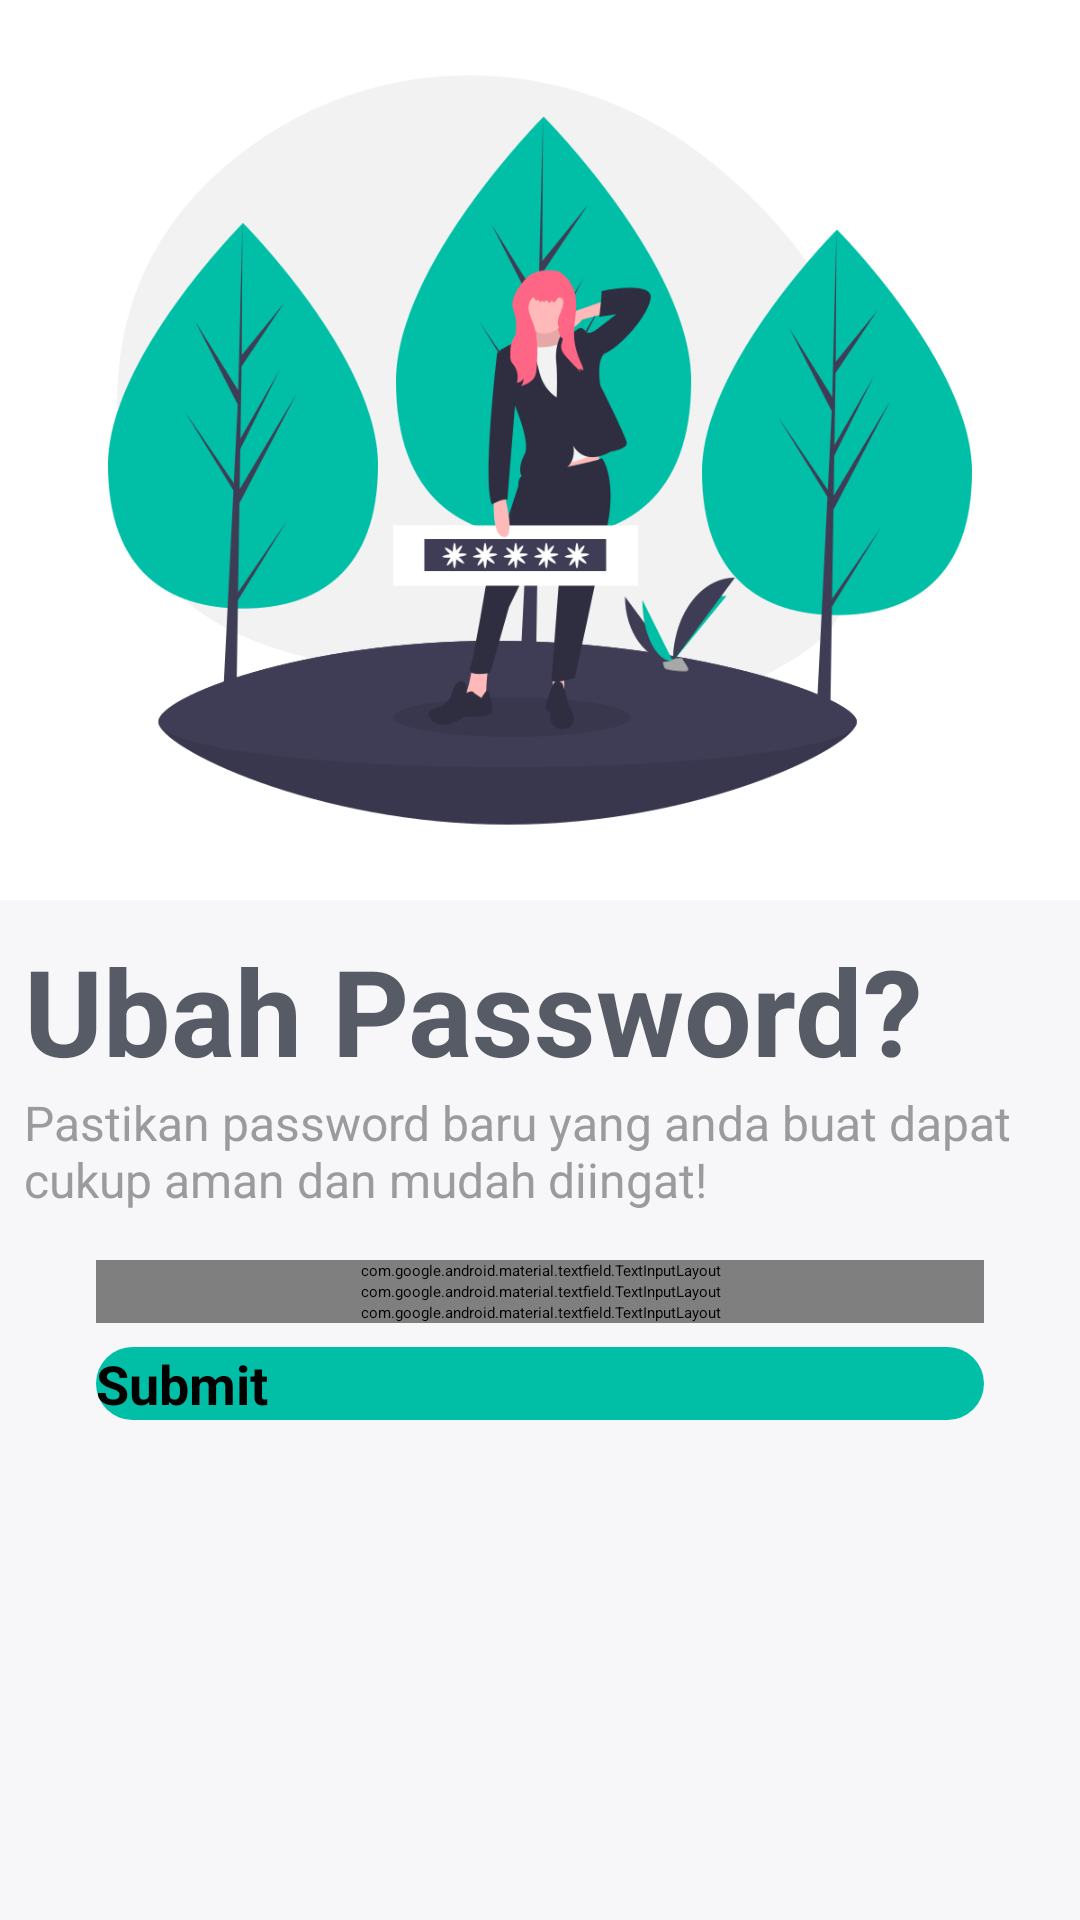

Write the Android layout XML for this screen, with the resource values it uses.
<!-- AndroidManifest.xml: application theme Theme.BankSampahMliriprowo -->
<!-- res/layout/activity_update_password.xml -->
<?xml version="1.0" encoding="utf-8"?>
<androidx.constraintlayout.widget.ConstraintLayout xmlns:android="http://schemas.android.com/apk/res/android"
    xmlns:app="http://schemas.android.com/apk/res-auto"
    xmlns:tools="http://schemas.android.com/tools"
    android:layout_width="match_parent"
    android:layout_height="match_parent"
    android:background="@color/background"
    tools:context=".user.UpdatePasswordActivity">

    <View
        android:id="@+id/imageLogin"
        android:layout_width="match_parent"
        android:layout_height="300dp"
        android:background="@drawable/ubah_password"
        app:layout_constraintTop_toTopOf="parent" />

    <androidx.appcompat.widget.AppCompatImageView
        android:id="@+id/backButton"
        android:layout_width="22dp"
        android:layout_height="22dp"
        android:layout_marginStart="8dp"
        android:layout_marginTop="16dp"
        android:src="@drawable/ic_close"
        android:tint="@color/dark_Red"
        app:layout_constraintStart_toStartOf="parent"
        app:layout_constraintTop_toTopOf="parent" />

    <ScrollView
        android:layout_width="match_parent"
        android:layout_height="0dp"
        app:layout_constraintTop_toBottomOf="@id/imageLogin"
        app:layout_constraintBottom_toBottomOf="parent">

        <androidx.constraintlayout.widget.ConstraintLayout
            android:layout_width="match_parent"
            android:layout_height="wrap_content"
            android:paddingBottom="10dp">

            <TextView
                android:id="@+id/ubahPassword"
                android:layout_width="match_parent"
                android:layout_height="wrap_content"
                android:layout_marginStart="8dp"
                android:layout_marginTop="10dp"
                android:text="@string/ubah_password"
                android:textStyle="bold"
                android:textSize="40sp"
                android:textColor="@color/primary_text"
                app:layout_constraintStart_toStartOf="parent"
                app:layout_constraintEnd_toEndOf="parent"
                app:layout_constraintTop_toTopOf="parent" />

            <TextView
                android:id="@+id/keterangan"
                android:layout_width="match_parent"
                android:layout_height="wrap_content"
                android:layout_marginStart="8dp"
                android:layout_marginEnd="8dp"
                android:text="@string/keterangan2"
                android:textSize="16sp"
                android:textColor="@color/secondary_text"
                app:layout_constraintStart_toStartOf="parent"
                app:layout_constraintEnd_toEndOf="parent"
                app:layout_constraintTop_toBottomOf="@id/ubahPassword" />

            <com.google.android.material.textfield.TextInputLayout
                style="@style/Widget.MaterialComponents.TextInputLayout.OutlinedBox.Dense"
                android:id="@+id/oldPasswordContainer"
                android:layout_width="match_parent"
                android:layout_height="wrap_content"
                android:layout_marginTop="16dp"
                android:layout_marginStart="32dp"
                android:layout_marginEnd="32dp"
                app:helperText="Wajib!"
                app:counterEnabled="true"
                app:counterMaxLength="16"
                app:passwordToggleEnabled="true"
                app:helperTextTextColor="@color/dark_Red"
                app:layout_constraintStart_toStartOf="parent"
                app:layout_constraintEnd_toEndOf="parent"
                app:layout_constraintTop_toBottomOf="@id/keterangan" >

                <com.google.android.material.textfield.TextInputEditText
                    android:id="@+id/etOldPassword"
                    android:layout_width="match_parent"
                    android:layout_height="match_parent"
                    android:lines="1"
                    android:maxLength="16"
                    android:drawableStart="@drawable/ic_password"
                    android:inputType="textPassword"
                    android:hint="@string/password_lama" />

            </com.google.android.material.textfield.TextInputLayout>

            <com.google.android.material.textfield.TextInputLayout
                style="@style/Widget.MaterialComponents.TextInputLayout.OutlinedBox.Dense"
                android:id="@+id/newPasswordContainer"
                android:layout_width="match_parent"
                android:layout_height="wrap_content"
                android:layout_marginStart="32dp"
                android:layout_marginEnd="32dp"
                app:helperText="Wajib!"
                app:counterEnabled="true"
                app:counterMaxLength="16"
                app:passwordToggleEnabled="true"
                app:helperTextTextColor="@color/dark_Red"
                app:layout_constraintStart_toStartOf="parent"
                app:layout_constraintEnd_toEndOf="parent"
                app:layout_constraintTop_toBottomOf="@id/oldPasswordContainer" >

                <com.google.android.material.textfield.TextInputEditText
                    android:id="@+id/etNewPassword"
                    android:layout_width="match_parent"
                    android:layout_height="match_parent"
                    android:lines="1"
                    android:maxLength="16"
                    android:drawableStart="@drawable/ic_password"
                    android:inputType="textPassword"
                    android:hint="@string/password_baru" />

            </com.google.android.material.textfield.TextInputLayout>

            <com.google.android.material.textfield.TextInputLayout
                style="@style/Widget.MaterialComponents.TextInputLayout.OutlinedBox.Dense"
                android:id="@+id/confirmPasswordContainer"
                android:layout_width="match_parent"
                android:layout_height="wrap_content"
                android:layout_marginStart="32dp"
                android:layout_marginEnd="32dp"
                app:helperText="Wajib!"
                app:counterEnabled="true"
                app:counterMaxLength="16"
                app:passwordToggleEnabled="true"
                app:helperTextTextColor="@color/dark_Red"
                app:layout_constraintStart_toStartOf="parent"
                app:layout_constraintEnd_toEndOf="parent"
                app:layout_constraintTop_toBottomOf="@id/newPasswordContainer" >

                <com.google.android.material.textfield.TextInputEditText
                    android:id="@+id/etConfirmPassword"
                    android:layout_width="match_parent"
                    android:layout_height="match_parent"
                    android:lines="1"
                    android:maxLength="16"
                    android:drawableStart="@drawable/ic_password"
                    android:inputType="textPassword"
                    android:hint="@string/konfirmasi_password" />

            </com.google.android.material.textfield.TextInputLayout>

            <Button
                android:id="@+id/btnSubmit"
                android:layout_width="0dp"
                android:layout_height="wrap_content"
                android:layout_marginTop="8dp"
                android:layout_marginEnd="32dp"
                android:layout_marginStart="32dp"
                android:background="@drawable/rounded_border2"
                android:text="@string/submit"
                android:textColor="@color/black"
                android:textStyle="bold"
                android:textSize="18sp"
                app:layout_constraintEnd_toEndOf="parent"
                app:layout_constraintStart_toStartOf="parent"
                app:layout_constraintTop_toBottomOf="@+id/confirmPasswordContainer" />

        </androidx.constraintlayout.widget.ConstraintLayout>
    </ScrollView>
</androidx.constraintlayout.widget.ConstraintLayout>
<!-- resources referenced by this layout -->
<resources>
  <color name="background">#F7F7FA</color>
  <color name="black">#000</color>
  <color name="dark_Red">#FFCC0000</color>
  <color name="primary_text">#565B65</color>
  <color name="secondary_text">#9B9A9D</color>
  <!-- drawable ic_password (drawable) -->
  <vector xmlns:android="http://schemas.android.com/apk/res/android"
      android:width="24dp"
      android:height="24dp"
      android:viewportWidth="24"
      android:viewportHeight="24"
      android:tint="@color/primary">
    <path
        android:fillColor="@android:color/white"
        android:pathData="M18,8h-1L17,6c0,-2.76 -2.24,-5 -5,-5S7,3.24 7,6v2L6,8c-1.1,0 -2,0.9 -2,2v10c0,1.1 0.9,2 2,2h12c1.1,0 2,-0.9 2,-2L20,10c0,-1.1 -0.9,-2 -2,-2zM12,17c-1.1,0 -2,-0.9 -2,-2s0.9,-2 2,-2 2,0.9 2,2 -0.9,2 -2,2zM15.1,8L8.9,8L8.9,6c0,-1.71 1.39,-3.1 3.1,-3.1 1.71,0 3.1,1.39 3.1,3.1v2z"/>
  </vector>
  <!-- drawable rounded_border2 (drawable) -->
  <?xml version="1.0" encoding="utf-8"?>
  <shape xmlns:android="http://schemas.android.com/apk/res/android">
  
      <solid
          android:color="@color/primary" />
      <corners android:radius="100dp" />
  
  </shape>
  <!-- drawable ubah_password: png bitmap (drawable, 76801 bytes) -->
  <string name="keterangan2">Pastikan password baru yang anda buat dapat cukup aman dan mudah diingat!</string>
  <string name="konfirmasi_password">Konfirmasi Password</string>
  <string name="password_baru">Password Baru</string>
  <string name="password_lama">Password Lama</string>
  <string name="submit">Submit</string>
  <string name="ubah_password">Ubah Password?</string>
  <style name="Theme.BankSampahMliriprowo" parent="Theme.MaterialComponents.DayNight.NoActionBar">
          <item name="colorPrimary">@color/primary</item>
          <item name="android:statusBarColor" tools:targetApi="l">@color/primary</item>
      </style>
  <color name="primary">#00BFA6</color>
</resources>
